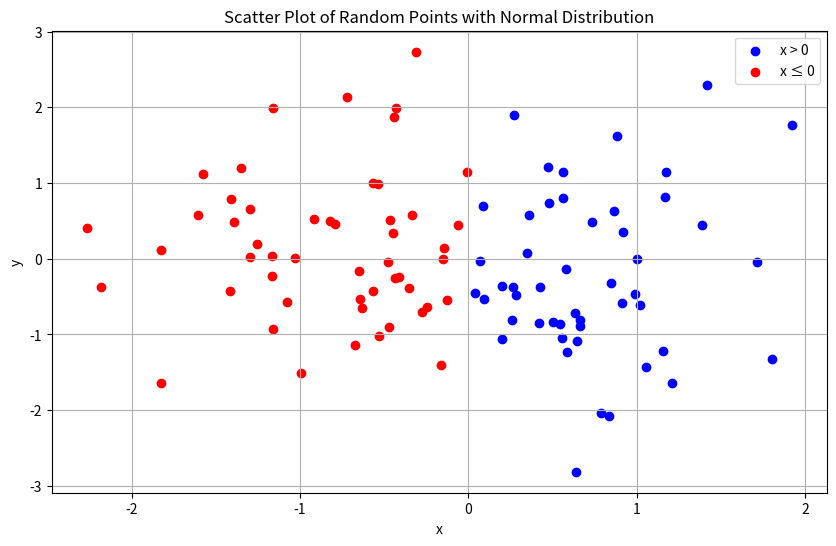

Write the Python code that produced this figure.
import numpy as np
import matplotlib.pyplot as plt

# Generate 100 random points for x and y
x = np.random.randn(100)
y = np.random.randn(100)

# Create a scatter plot
plt.figure(figsize=(10, 6))

# Plot points with different colors based on the condition
plt.scatter(x[x > 0], y[x > 0], color='blue', label='x > 0')
plt.scatter(x[x <= 0], y[x <= 0], color='red', label='x ≤ 0')

# Add labels and title
plt.xlabel('x')
plt.ylabel('y')
plt.title('Scatter Plot of Random Points with Normal Distribution')
plt.legend()

plt.grid()
plt.show()
